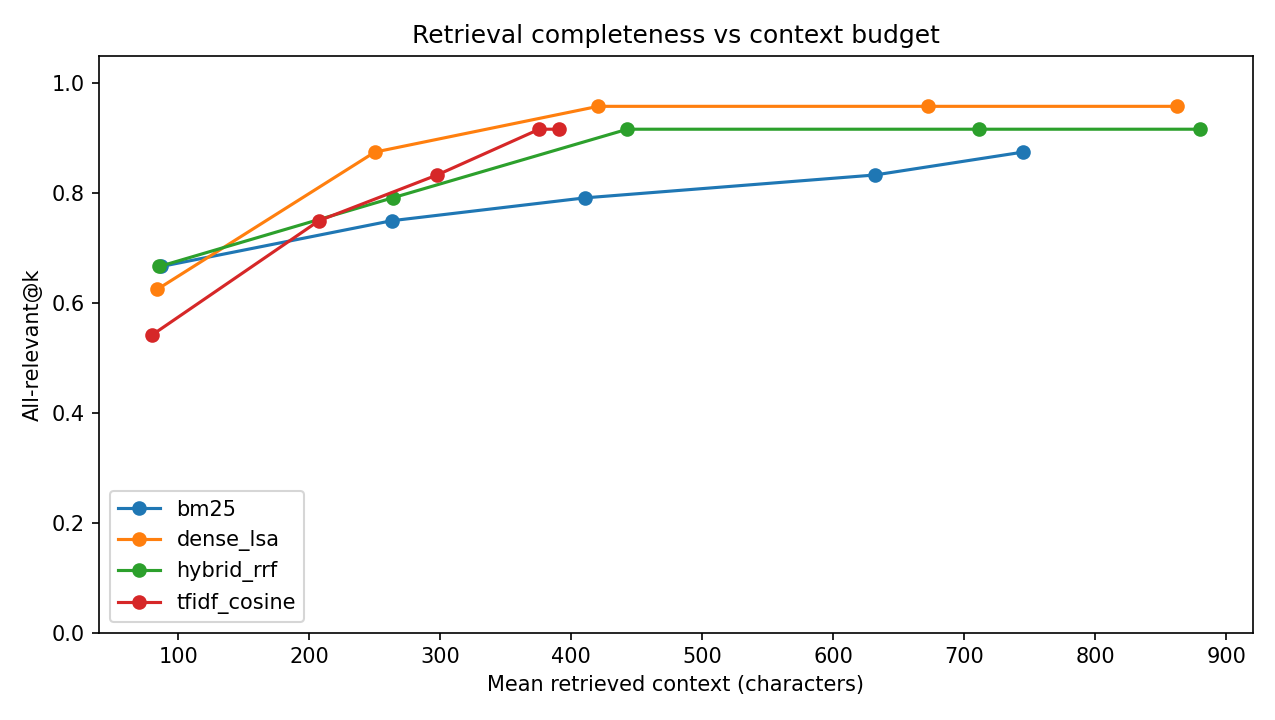

Source data for this figure (header and first rows):
provider, mode, k, distractors, status, reason, n_cases, hit@1, recall@1, precision@1, mrr, all_relevant@1, prohibited@1, harmful_presence_rate, mean_prohibited_count, useful_before_harmful, negative_empty_rate, mean_context_chars, mean_context_words, mean_latency_ms, hit_at_k, recall_at_k, precision_at_k, all_relevant_at_k
bm25, raw, 1, 0, ok, , 26.0, 0.7917, 0.7153, 0.7917, 0.7917, 0.6667, 0.125, 0.125, 0.125, 0.7857, 0.0, 87.12, 12.96, 0.1571, 0.7917, 0.7153, 0.7917, 0.6667
tfidf_cosine, raw, 1, 0, ok, , 26.0, 0.6667, 0.5903, 0.6667, 0.6667, 0.5417, 0.125, 0.125, 0.125, 0.7692, 0.5, 79.96, 11.92, 0.2763, 0.6667, 0.5903, 0.6667, 0.5417
dense_lsa, raw, 1, 0, ok, , 26.0, 0.75, 0.6736, 0.75, 0.75, 0.625, 0.08333, 0.08333, 0.08333, 0.8462, 0.5, 84.08, 12.62, 0.3682, 0.75, 0.6736, 0.75, 0.625
hybrid_rrf, raw, 1, 0, ok, , 26.0, 0.7917, 0.7153, 0.7917, 0.7917, 0.6667, 0.08333, 0.08333, 0.08333, 0.8462, 0.0, 85.62, 12.85, 0.6438, 0.7917, 0.7153, 0.7917, 0.6667
bm25, raw, 3, 0, ok, , 26.0, , , , 0.8333, , , 0.4167, 0.4583, 0.7857, 0.0, 262.9, 40.27, 0.166, 0.875, 0.7986, 0.2986, 0.75
tfidf_cosine, raw, 3, 0, ok, , 26.0, , , , 0.7708, , , 0.4583, 0.4583, 0.7143, 0.5, 207.5, 30.77, 0.9423, 0.875, 0.8264, 0.4306, 0.75
dense_lsa, raw, 3, 0, ok, , 26.0, , , , 0.8264, , , 0.4167, 0.4583, 0.8, 0.5, 250.2, 37.46, 0.3703, 0.9167, 0.9028, 0.3611, 0.875
hybrid_rrf, raw, 3, 0, ok, , 26.0, , , , 0.8472, , , 0.5, 0.5417, 0.7857, 0.0, 263.7, 40.15, 0.8026, 0.9167, 0.8542, 0.3194, 0.7917
bm25, raw, 5, 0, ok, , 26.0, , , , 0.8438, , , 0.5833, 0.625, 0.8, 0.0, 410.5, 62.38, 0.1693, 0.9167, 0.8542, 0.2042, 0.7917
tfidf_cosine, raw, 5, 0, ok, , 26.0, , , , 0.7708, , , 0.5833, 0.625, 0.6667, 0.5, 297.7, 44.15, 0.2776, 0.875, 0.8611, 0.3778, 0.8333
dense_lsa, raw, 5, 0, ok, , 26.0, , , , 0.8368, , , 0.5833, 0.625, 0.8, 0.5, 420.6, 61.62, 0.364, 0.9583, 0.9583, 0.2333, 0.9583
hybrid_rrf, raw, 5, 0, ok, , 26.0, , , , 0.8556, , , 0.5833, 0.625, 0.7333, 0.0, 442.9, 65.92, 1.552, 0.9583, 0.9444, 0.225, 0.9167
bm25, raw, 8, 0, ok, , 26.0, , , , 0.8438, , , 0.5833, 0.625, 0.8, 0.0, 631.8, 94.58, 0.2073, 0.9167, 0.875, 0.1429, 0.8333
tfidf_cosine, raw, 8, 0, ok, , 26.0, , , , 0.7847, , , 0.5833, 0.625, 0.6667, 0.5, 375.7, 55.35, 0.3218, 0.9583, 0.9444, 0.374, 0.9167
dense_lsa, raw, 8, 0, ok, , 26.0, , , , 0.8368, , , 0.5833, 0.6667, 0.8, 0.5, 672.1, 99.04, 0.4085, 0.9583, 0.9583, 0.1458, 0.9583
hybrid_rrf, raw, 8, 0, ok, , 26.0, , , , 0.8556, , , 0.5833, 0.625, 0.7333, 0.0, 711.4, 105.7, 1.391, 0.9583, 0.9444, 0.1406, 0.9167
bm25, raw, 10, 0, ok, , 26.0, , , , 0.8479, , , 0.5833, 0.625, 0.8, 0.0, 744.8, 112.1, 0.1735, 0.9583, 0.9306, 0.1338, 0.875
tfidf_cosine, raw, 10, 0, ok, , 26.0, , , , 0.7847, , , 0.5833, 0.625, 0.6667, 0.5, 390.7, 57.73, 0.3002, 0.9583, 0.9444, 0.3724, 0.9167
dense_lsa, raw, 10, 0, ok, , 26.0, , , , 0.8368, , , 0.5833, 0.6667, 0.8, 0.5, 862.2, 126.8, 0.3455, 0.9583, 0.9583, 0.1167, 0.9583
hybrid_rrf, raw, 10, 0, ok, , 26.0, , , , 0.8556, , , 0.5833, 0.6667, 0.7333, 0.0, 880.0, 131.3, 1.698, 0.9583, 0.9444, 0.1125, 0.9167
